Run: headless pygame with SDL's dummy video driver; simulated clock (each Clock.tick advances the game by its frame time, no real sleeping); random seed 0; keys injected as events and as key.get_pressed() state; no mouse input.
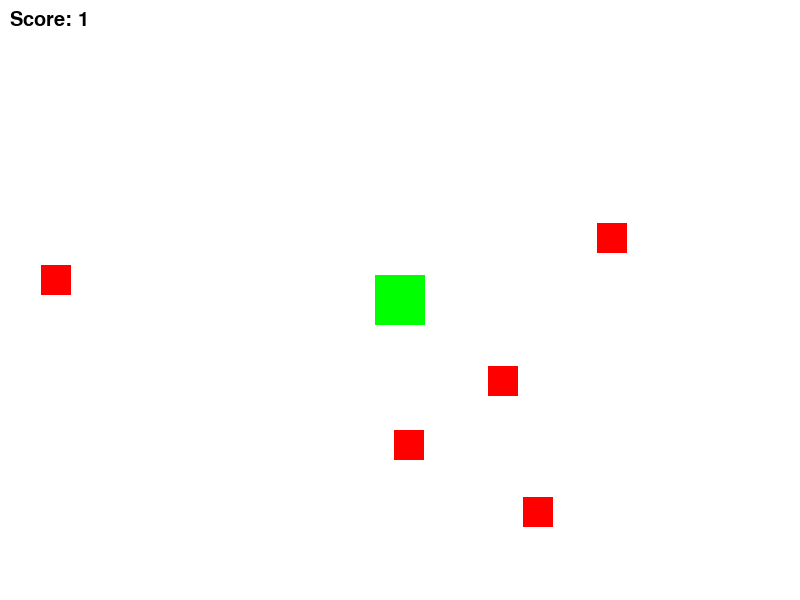
Frame 1 of 4 · flips 1–60 · no input
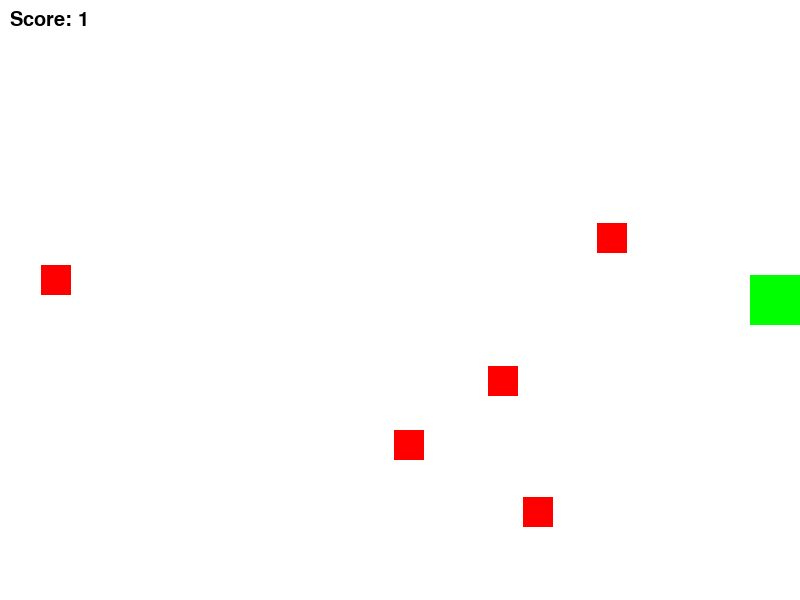
Frame 2 of 4 · flips 61–180 · tapped SPACE, RETURN · held RIGHT (→), D
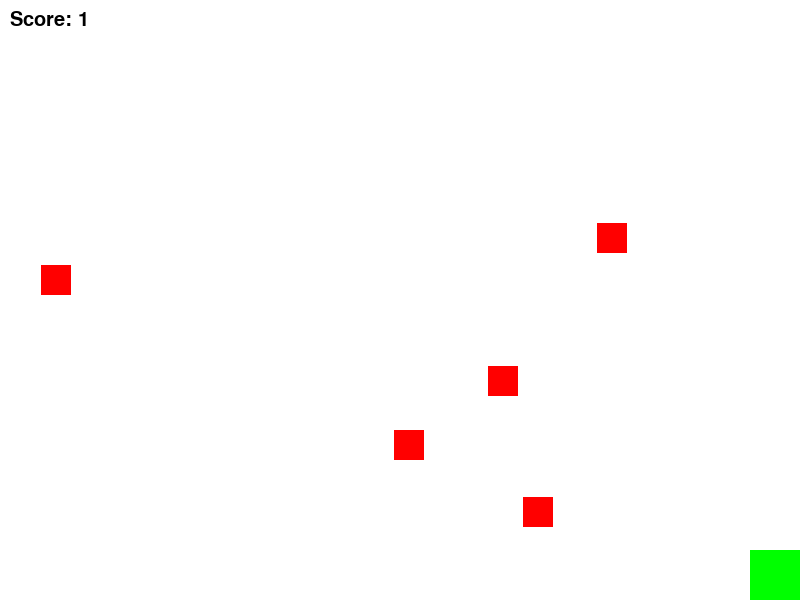
Frame 3 of 4 · flips 181–300 · held DOWN (↓), S
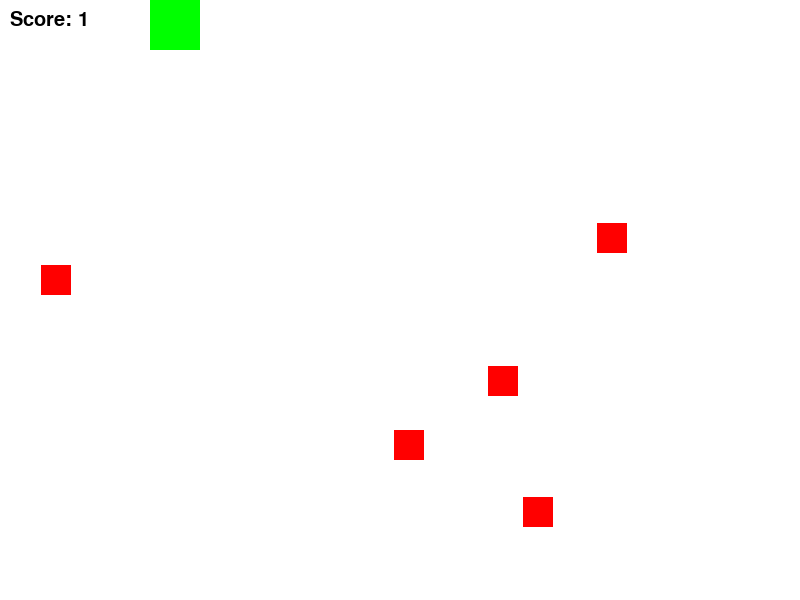
Frame 4 of 4 · flips 301–420 · held LEFT (←), A, UP (↑), W

The pygame program that drew these frames:

import pygame
import random
import sys

# Initialize Pygame
pygame.init()

# Game Constants
SCREEN_WIDTH = 800
SCREEN_HEIGHT = 600
FPS = 30
MEERCA_SIZE = 50
FRUIT_SIZE = 30

# Colors
WHITE = (255, 255, 255)
RED = (255, 0, 0)
GREEN = (0, 255, 0)
BLACK = (0, 0, 0)

# Set up the screen
screen = pygame.display.set_mode((SCREEN_WIDTH, SCREEN_HEIGHT))
pygame.display.set_caption("Meerca Chase Clone")

# Fonts
font = pygame.font.SysFont("Arial", 30)

# Player Class (Meerca)
class Meerca(pygame.sprite.Sprite):
    def __init__(self):
        super().__init__()
        self.image = pygame.Surface((MEERCA_SIZE, MEERCA_SIZE))
        self.image.fill(GREEN)
        self.rect = self.image.get_rect()
        self.rect.center = (SCREEN_WIDTH // 2, SCREEN_HEIGHT // 2)
        self.speed = 5

    def update(self):
        keys = pygame.key.get_pressed()
        if keys[pygame.K_LEFT]:
            self.rect.x -= self.speed
        if keys[pygame.K_RIGHT]:
            self.rect.x += self.speed
        if keys[pygame.K_UP]:
            self.rect.y -= self.speed
        if keys[pygame.K_DOWN]:
            self.rect.y += self.speed

        # Keep Meerca inside the screen boundaries
        if self.rect.left < 0:
            self.rect.left = 0
        if self.rect.right > SCREEN_WIDTH:
            self.rect.right = SCREEN_WIDTH
        if self.rect.top < 0:
            self.rect.top = 0
        if self.rect.bottom > SCREEN_HEIGHT:
            self.rect.bottom = SCREEN_HEIGHT

# Fruit Class (Collectable items)
class Fruit(pygame.sprite.Sprite):
    def __init__(self):
        super().__init__()
        self.image = pygame.Surface((FRUIT_SIZE, FRUIT_SIZE))
        self.image.fill(RED)
        self.rect = self.image.get_rect()
        self.rect.x = random.randint(0, SCREEN_WIDTH - FRUIT_SIZE)
        self.rect.y = random.randint(0, SCREEN_HEIGHT - FRUIT_SIZE)

# Set up sprite groups
all_sprites = pygame.sprite.Group()
fruits = pygame.sprite.Group()

# Create Meerca
meerca = Meerca()
all_sprites.add(meerca)

# Create fruits
for _ in range(5):  # Create 5 fruits
    fruit = Fruit()
    all_sprites.add(fruit)
    fruits.add(fruit)

# Score
score = 0

# Game Loop
clock = pygame.time.Clock()
running = True
while running:
    # Event Handling
    for event in pygame.event.get():
        if event.type == pygame.QUIT:
            running = False

    # Update
    all_sprites.update()

    # Collision detection: Meerca collects fruits
    collided_fruits = pygame.sprite.spritecollide(meerca, fruits, True)
    for fruit in collided_fruits:
        score += 1  # Increase score when collecting a fruit
        # Create a new fruit after collecting one
        new_fruit = Fruit()
        all_sprites.add(new_fruit)
        fruits.add(new_fruit)

    # Draw
    screen.fill(WHITE)
    all_sprites.draw(screen)

    # Draw score
    score_text = font.render(f"Score: {score}", True, BLACK)
    screen.blit(score_text, (10, 10))

    # Update the screen
    pygame.display.flip()

    # Maintain frame rate
    clock.tick(FPS)

# Quit Pygame
pygame.quit()
sys.exit()
